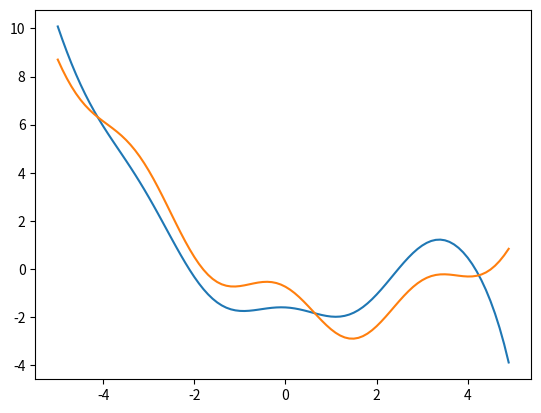
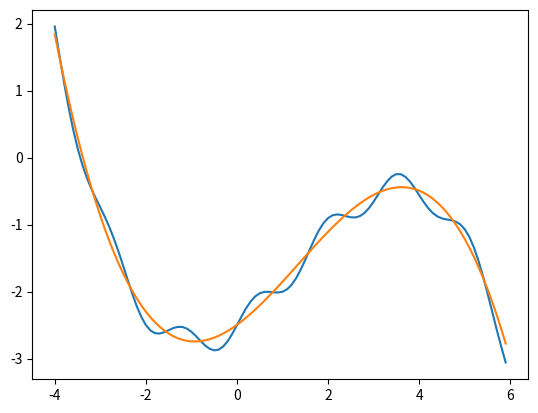

The matplotlib source for these figures, in order:
import time
import numpy as np
import matplotlib.pyplot as plt


def compute_min():
    """
    Находим x при котором функция принимает минимальное значение
    """

    def f(x):
        return 0.5 * x + 0.2 * x ** 2 - 0.1 * x ** 3

    def df(x):
        return 0.5 + 0.2 * 2 * x - 0.1 * 3 * x ** 2

    N = 200
    x = -4
    lmd = 0.01

    x_plt = np.arange(0, 5.0, 0.1)
    f_plt = [f(x) for x in x_plt]

    plt.ion()
    fig, ax = plt.subplots()
    ax.grid(True)

    ax.plot(x_plt, f_plt)
    point = ax.scatter(x, f(x), color='red')

    for i in range(N):
        x = x - lmd * df(x)

        point.set_offsets(np.array([x, f(x)]))

        fig.canvas.draw()
        fig.canvas.flush_events()
        time.sleep(0.02)

    plt.ioff()
    print(x)
    ax.scatter(x, f(x), color='blue')
    plt.show()


def compute_weights1():
    """
    Рассчитаем веса при которых функция ошибки (между аппроксимирующей моделью и реальной функцией)
    имеет минимальное значение
    """

    # исходная функция, которую нужно аппроксимировать моделью a(x)
    def func(x):
        return 5. - np.sin(x) + 0.1 * x ** 2

    def model(w, x):
        # return w[0] + w[1] * x + w[2] * x ** 2 + w[3] * x ** 3
        return w @ x

    def delta_loss(w, x_plt):
        s = np.array([[1, x, x ** 2, x ** 3] for x in x_plt])
        fnc = np.array([func(x) for x in x_plt])
        vec = (w @ s.T - fnc) @ s

        return 2 / len(x_plt) * vec

    def quality(w, x_plt):
        s = np.array([[1, x, x ** 2, x ** 3] for x in x_plt])
        fnc = np.array([func(x) for x in x_plt])
        vec = (w @ s.T - fnc) ** 2
        sum = np.sum(vec)

        return sum / len(x_plt)

    eta = np.array([0.1, 0.01, 0.001, 0.0001])  # шаг обучения для каждого параметра w0, w1, w2, w3
    w = np.array([0., 0., 0., 0.])  # начальные значения параметров модели
    N = 200  # число итераций градиентного алгоритма

    x_plt = np.arange(-5.0, 5.0, 0.1)
    f_plt = [func(x) for x in x_plt]

    for i in range(N):
        w = w - eta * delta_loss(w=w, x_plt=x_plt)
        print(w)

        q = quality(w=w, x_plt=x_plt)
        print(q)

        print()


def compute_weights_sdg():
    """
    Необходимо выполнить аппроксимацию (восстановление) функции на интервале [-5, 5] моделью
    с помощью стохастического градиентного спуска
    """

    # исходная функция, которую нужно аппроксимировать моделью model
    def func(x):
        return 0.5 * x ** 2 - 0.1 * 1 / np.exp(-x) + 0.5 * np.cos(2 * x) - 2.

    def model(x):
        return np.array([1, x, x ** 2, np.cos(2 * x), np.sin(2 * x)])

    def loss(w, x):
        return (w @ model(x) - func(x)) ** 2

    def delta_loss(w, x):
        res = 2 * (w @ model(x) - func(x)) * model(x)
        return res

    eta = np.array([0.01, 0.001, 0.0001, 0.01,
                    0.01])  # шаг обучения для каждого параметра w0, w1, w2, w3, w4 (перемножаются на коэффициенты model)
    w = np.array([0., 0., 0., 0., 0.])  # начальные значения параметров модели
    N = 500  # число итераций алгоритма SGD
    lm = 0.02  # значение параметра лямбда для вычисления скользящего экспоненциального среднего

    x_plt = np.arange(-5.0, 5.0, 0.1)
    f_plt = [func(x) for x in x_plt]

    # начальное значение среднего эмпирического риска
    Qe = np.sum([loss(w, x) for x in x_plt]) / len(x_plt)
    Qstart = Qe

    np.random.seed(0)  # генерация одинаковых последовательностей псевдослучайных чисел

    for i in range(N):
        # берем случайное значение из обучающей выборки
        rand_x = np.random.choice(x_plt)

        # обновляем веса
        w = w - eta * delta_loss(w, rand_x)
        print(w)

        # пересчитаем значение Qe - экспоненциальное скользящее среднего (легковесного аналога среднего эмпирического риска)
        Qe = lm * loss(w, rand_x) + (1 - lm) * Qe
        print(Qe)

        print(i)

    # конечное значение среднего эмпирического риска
    Q = np.sum([loss(w, x) for x in x_plt]) / len(x_plt)

    print(f'w: {w}')
    print(f'Qstart: {Qstart}')
    print(f'Qe: {Qe}')
    print(f'Q: {Q}')

    model_plt = np.array([w @ model(x) for x in x_plt])

    fig = plt.figure()
    ax = fig.add_subplot(1, 1, 1)
    ax.plot(x_plt, f_plt, color='tab:blue')
    ax.plot(x_plt, model_plt, color='tab:orange')
    plt.show()


def compute_weights_sdg_batch():
    """
    Необходимо выполнить аппроксимацию (восстановление) функции на интервале [-4, 6] моделью
    с помощью стохастического градиентного спуска с батчем
    """

    # исходная функция, которую нужно аппроксимировать моделью model
    def func(x):
        return 0.5 * x + 0.2 * x ** 2 - 0.05 * x ** 3 + 0.2 * np.sin(4 * x) - 2.5

    def model(x):
        return np.array([1, x, x ** 2, x ** 3])

    def loss(w, x):
        """
        в ответе скаляр
        """
        return (w @ model(x) - func(x)) ** 2

    def batch_loss(w, x_batch_plt):
        return np.sum([loss(w, x) for x in x_batch_plt]) / len(x_batch_plt)

    def delta_loss(w, x):
        """
        в ответе вектор дельт весов
        """
        res = 2 * (w @ model(x) - func(x)) * model(x)
        return res

    def batch_delta_loss(w, x_batch_plt):
        """
        берем среднее значение в батче для каждого веса параметра модели
        """
        delta_loss_list = [delta_loss(w, x) for x in x_batch_plt]
        res = np.array([np.sum(v) / len(x_batch_plt) for v in zip(*delta_loss_list)])

        return res

    eta = np.array([0.1, 0.01, 0.001, 0.0001])  # шаг обучения для каждого параметра w0, w1, w2, w3 (перемножаются на коэффициенты model)
    w = np.array([0., 0., 0., 0.])  # начальные значения параметров модели
    N = 500  # число итераций алгоритма SGD
    lm = 0.02  # значение параметра лямбда для вычисления скользящего экспоненциального среднего
    batch_size = 50  # размер мини-батча (величина K = 50)

    x_plt = np.arange(-4.0, 6.0, 0.1)
    f_plt = [func(x) for x in x_plt]

    # начальное значение среднего эмпирического риска
    Qe = np.sum([loss(w, x) for x in x_plt]) / len(x_plt)
    Qstart = Qe

    np.random.seed(0)  # генерация одинаковых последовательностей псевдослучайных чисел

    for i in range(N):
        rand_x = np.random.randint(0, len(x_plt) - batch_size - 1)

        w = w - eta * batch_delta_loss(w, x_plt[rand_x:rand_x + batch_size])
        print(w)

        # пересчитаем значение Qe - экспоненциальное скользящее среднего (легковесного аналога среднего эмпирического риска)
        Qe = lm * batch_loss(w, x_plt[rand_x:rand_x + batch_size]) + (1 - lm) * Qe
        print(Qe)

        print(i)

    # конечное значение среднего эмпирического риска
    Q = np.sum([loss(w, x) for x in x_plt]) / len(x_plt)

    print(f'w: {w}')
    print(f'Qstart: {Qstart}')
    print(f'Qe: {Qe}')
    print(f'Q: {Q}')

    model_plt = np.array([w @ model(x) for x in x_plt])

    fig = plt.figure()
    ax = fig.add_subplot(1, 1, 1)
    ax.plot(x_plt, f_plt, color='tab:blue')
    ax.plot(x_plt, model_plt, color='tab:orange')
    plt.show()


if __name__ == '__main__':
    # compute_min()
    # compute_weights1()
    compute_weights_sdg()
    compute_weights_sdg_batch()
